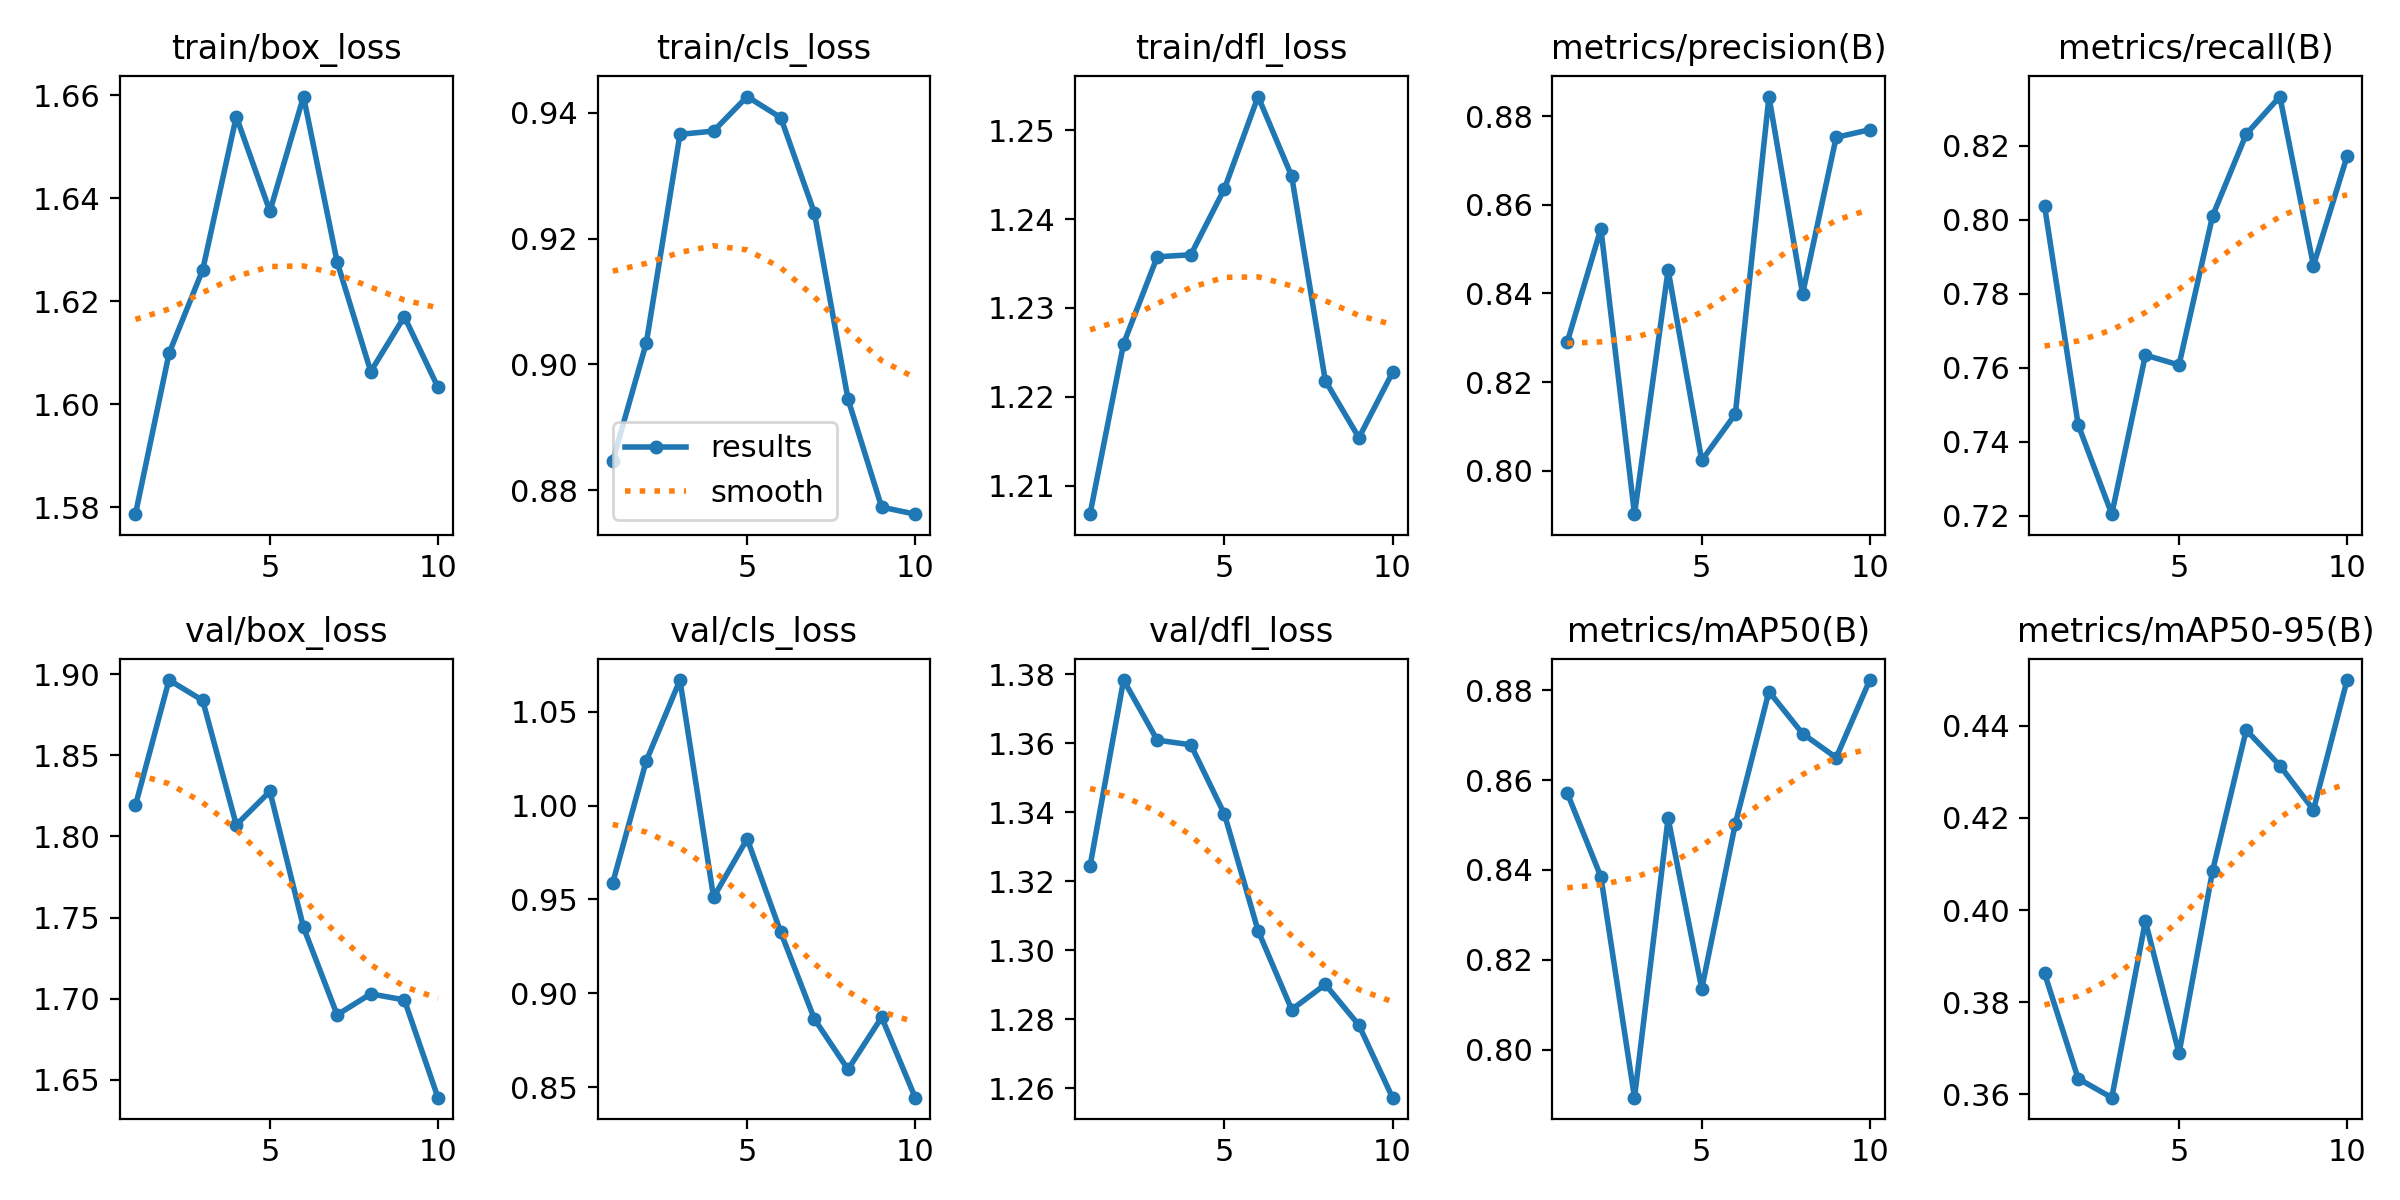

The data file committed next to this chart (first rows):
epoch, time, train/box_loss, train/cls_loss, train/dfl_loss, metrics/precision(B), metrics/recall(B), metrics/mAP50(B), metrics/mAP50-95(B), val/box_loss, val/cls_loss, val/dfl_loss, lr/pg0, lr/pg1, lr/pg2
1, 29.11, 1.579, 0.8846, 1.207, 0.829, 0.8038, 0.8571, 0.3863, 1.819, 0.9588, 1.324, 0.0006631, 0.0006631, 0.0006631
2, 42.58, 1.61, 0.9034, 1.226, 0.8546, 0.7446, 0.8385, 0.3634, 1.896, 1.024, 1.378, 0.001198, 0.001198, 0.001198
3, 55.69, 1.626, 0.9366, 1.236, 0.7902, 0.7204, 0.7894, 0.3593, 1.884, 1.067, 1.361, 0.001601, 0.001601, 0.001601
4, 68.71, 1.656, 0.9371, 1.236, 0.8453, 0.7634, 0.8515, 0.3976, 1.807, 0.9512, 1.36, 0.001406, 0.001406, 0.001406
5, 81.8, 1.637, 0.9426, 1.243, 0.8023, 0.7608, 0.8136, 0.3689, 1.828, 0.9823, 1.339, 0.001208, 0.001208, 0.001208
6, 94.91, 1.66, 0.9392, 1.254, 0.8128, 0.8011, 0.8503, 0.4085, 1.744, 0.9325, 1.306, 0.00101, 0.00101, 0.00101
7, 108.1, 1.628, 0.9241, 1.245, 0.8845, 0.8232, 0.8797, 0.439, 1.69, 0.8863, 1.283, 0.000812, 0.000812, 0.000812
8, 121.6, 1.606, 0.8945, 1.222, 0.8399, 0.8333, 0.8703, 0.4314, 1.703, 0.8594, 1.29, 0.000614, 0.000614, 0.000614
9, 134.7, 1.617, 0.8773, 1.215, 0.8753, 0.7876, 0.865, 0.4217, 1.699, 0.8872, 1.278, 0.000416, 0.000416, 0.000416
10, 147.7, 1.603, 0.8762, 1.223, 0.877, 0.8172, 0.8822, 0.4499, 1.639, 0.8444, 1.257, 0.000218, 0.000218, 0.000218
